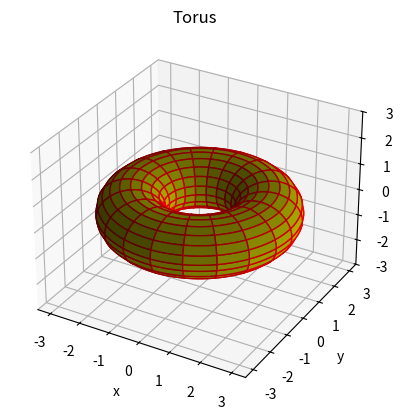

Here is the Python script that generated this plot:
#22_3d_torus.py
import numpy as np
import matplotlib.pyplot as plt
n=100
R=2 #mittlerer Durchmesser
r=1 #Querschnittsdurchmesser
p = np.linspace(0,2*np.pi,n)
t = np.linspace(0,2*np.pi,n)
p,t = np.meshgrid(p,t)
#Parametergleichungen
x=(R+r*np.cos(p))*np.cos(t)
y=(R+r*np.cos(p))*np.sin(t)
z=r*np.sin(p)
#Kreisring zeichnen
ax = plt.figure().add_subplot(projection='3d')
ax.plot_surface(x,y,z,rstride=5,cstride=5,color='y',edgecolors='r')
ax.set(xlabel='x',ylabel='y',zlabel='z',title='Torus')
ax.set_zlim(-3,3)
plt.show()